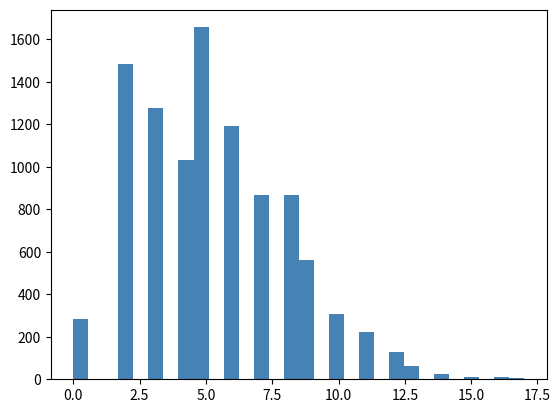

Generate this figure with matplotlib:
#!/usr/bin/env python3

"""Simulate throwing balls into bins."""

import numpy as np
import argparse
import matplotlib.pyplot as plt


def simulate_balls_into_bins(balls: int, N, threshold: int, exact, trials=10000):
    """Simulate throwing M balls into N bins for a given number of trials."""
    counts = np.zeros(N, dtype=int)
    success = 0
    exact_success = 0
    deltas = []

    for _ in range(trials):
        # Reset counts for each trial
        counts.fill(0)

        # Throw M balls into the bins
        bins = np.random.randint(0, N, balls)
        unique, counts_bins = np.unique(bins, return_counts=True)
        counts[unique] += counts_bins
        deltas.append(counts.max() - counts.min())
        # Check if any bin has K or more balls
        if np.any(counts >= threshold):
            success += 1
        if exact is not None:
            if np.any(counts == exact):
                exact_success += 1

    probability = success / trials
    return deltas, probability, exact_success / trials


def main():
    parser = argparse.ArgumentParser(description="Simulate throwing balls into bins.")
    parser.add_argument("--balls", type=int, default=30, help="Number of balls to throw.")
    parser.add_argument("--bins", type=int, default=3, help="Number of bins.")
    parser.add_argument(
        "--high-threshold",
        type=int,
        default=15,
        help="Minimum number of balls for the success condition",
    )
    parser.add_argument(
        "--exact-num", type=int, help="Exact number of balls for the success condition."
    )
    parser.add_argument(
        "--trials", type=int, default=10000, help="Number of trials. Default is 10,000."
    )

    args = parser.parse_args()

    deltas, atleast_p, exact_p = simulate_balls_into_bins(
        args.balls, args.bins, args.high_threshold, args.exact_num, args.trials
    )

    print(f"Probability that at least one bin has {args.high_threshold} or more balls: {atleast_p}")
    if args.exact_num is not None:
        print(f"Probability that at least one bin has {args.exact_num} balls: {exact_p}")

    print(
        f"Histogram of the difference between the most and least populated bins for {args.trials} trials"
    )
    plt.hist(deltas, bins=30, color="steelblue", edgecolor="none")
    plt.show()


if __name__ == "__main__":
    main()
